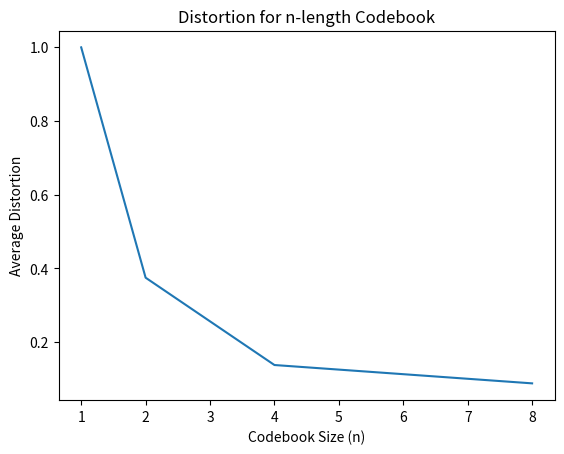

Here is the Python script that generated this plot:
import numpy as np
import matplotlib.pyplot as plt

def lloydSim(mu, sigma, n, num_quantizers, eps):
  # Init test data and codebook
  source_samples = np.sort(np.random.normal(mu, sigma, n))

  default_codebook = np.linspace(-1, 1, num_quantizers)
  cb, D, count = lloydRecursive(source_samples, default_codebook, eps, 0, 1)
  return cb, D, count

def lloydRecursive(source_samples, current_codebook, eps, D_last, count):
  # Partition using NNC
  current_codebook = np.sort(current_codebook)
  bins = [[] for _ in range(len(current_codebook))]
  i = 0

  for j in range(len(source_samples)):
    while True:
      if i == len(current_codebook) - 1:
        bins[i].append(source_samples[j])
        break
      if np.square(current_codebook[i] - source_samples[j]) < np.square(current_codebook[i + 1] - source_samples[j]):
        bins[i].append(source_samples[j])
        break
      else:
        i += 1

  # If the first loop, calculate initial codebook distortion for D_last
  if count == 1:
    D_last = 0
    for i in range(len(current_codebook)):
      for j in range(len(bins[i])):
        bin_value = bins[i][j]
        D_last += np.square(current_codebook[i] - bin_value)
    D_last /= len(source_samples)

  # Find optimal codebook using partition R and CC
  new_codebook = np.zeros(len(current_codebook))
  for i in range(len(current_codebook)):
    new_codebook[i] = np.mean(bins[i])

  # Check if change in distortion < eps (Optimal Codebook Found)
  D = 0
  for i in range(len(new_codebook)):
    for j in range(len(bins[i])):
      bin_value = bins[i][j]
      D += np.square(new_codebook[i] - bin_value)

  D /= len(source_samples)

  count += 1

  if (D - D_last) / D >= eps:
    new_codebook, D, count = lloydRecursive(source_samples, new_codebook, eps, D, count)

  return new_codebook, D, count

# Parameters
n = 5000
mu = 0
sigma = 1
eps = 0.01

# Run simulations
cb1, D1, m1 = lloydSim(mu, sigma, n, 1, eps)
cb2, D2, m2 = lloydSim(mu, sigma, n, 2, eps)
cb4, D4, m4 = lloydSim(mu, sigma, n, 4, eps)
cb8, D8, m8 = lloydSim(mu, sigma, n, 8, eps)

# Plot distortion results
X = [1, 2, 4, 8]
Y = [D1, D2, D4, D8]
print(Y)
plt.figure()
plt.plot(X, Y)
plt.xlabel('Codebook Size (n)')
plt.ylabel('Average Distortion')
plt.title('Distortion for n-length Codebook')

# Output optimal codebooks
print('Optimal Codebooks:')
for i in range(len(X)):
  print(f'n={X[i]}:', cb1 if i == 0 else (cb2 if i == 1 else (cb4 if i == 2 else cb8)))
    
plt.show()
